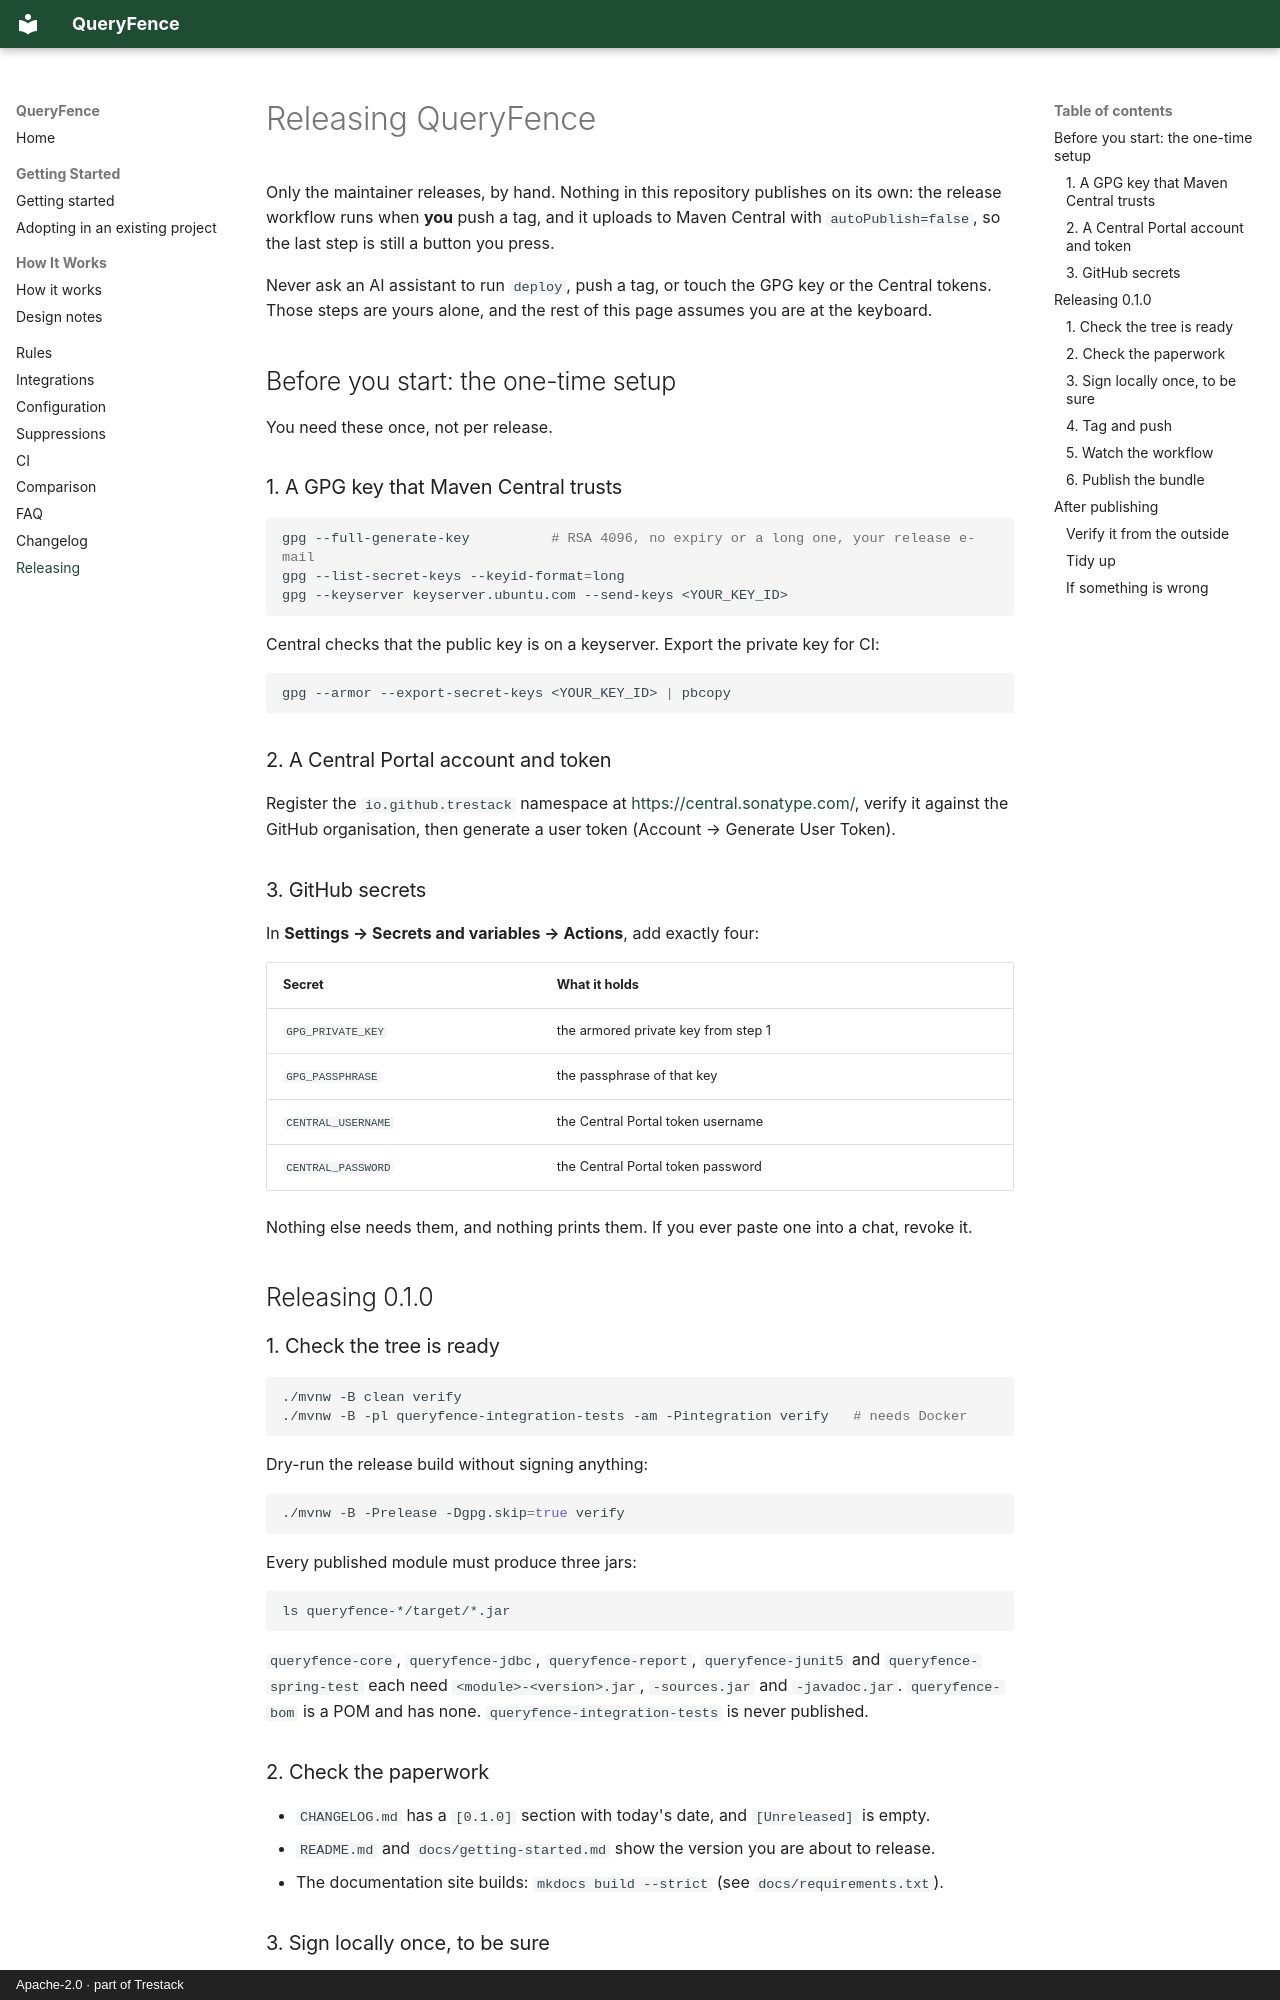

repository: trestack/queryfence · page: RELEASE/index.html · generator: mkdocs · copyright: Apache-2.0 · part of Trestack

# Releasing QueryFence

Only the maintainer releases, by hand. Nothing in this repository publishes on its own: the release
workflow runs when **you** push a tag, and it uploads to Maven Central with `autoPublish=false`, so
the last step is still a button you press.

Never ask an AI assistant to run `deploy`, push a tag, or touch the GPG key or the Central tokens.
Those steps are yours alone, and the rest of this page assumes you are at the keyboard.

## Before you start: the one-time setup

You need these once, not per release.

### 1. A GPG key that Maven Central trusts

```bash
gpg --full-generate-key          # RSA 4096, no expiry or a long one, your release e-mail
gpg --list-secret-keys --keyid-format=long
gpg --keyserver keyserver.ubuntu.com --send-keys <YOUR_KEY_ID>
```

Central checks that the public key is on a keyserver. Export the private key for CI:

```bash
gpg --armor --export-secret-keys <YOUR_KEY_ID> | pbcopy
```

### 2. A Central Portal account and token

Register the `io.github.trestack` namespace at <https://central.sonatype.com/>, verify it against
the GitHub organisation, then generate a user token (Account → Generate User Token).

### 3. GitHub secrets

In **Settings → Secrets and variables → Actions**, add exactly four:

| Secret | What it holds |
|---|---|
| `GPG_PRIVATE_KEY` | the armored private key from step 1 |
| `GPG_PASSPHRASE` | the passphrase of that key |
| `CENTRAL_USERNAME` | the Central Portal token username |
| `CENTRAL_PASSWORD` | the Central Portal token password |

Nothing else needs them, and nothing prints them. If you ever paste one into a chat, revoke it.

## Releasing 0.1.0

### 1. Check the tree is ready

```bash
./mvnw -B clean verify
./mvnw -B -pl queryfence-integration-tests -am -Pintegration verify   # needs Docker
```

Dry-run the release build without signing anything:

```bash
./mvnw -B -Prelease -Dgpg.skip=true verify
```

Every published module must produce three jars:

```bash
ls queryfence-*/target/*.jar
```

`queryfence-core`, `queryfence-jdbc`, `queryfence-report`, `queryfence-junit5` and
`queryfence-spring-test` each need `<module>-<version>.jar`, `-sources.jar` and `-javadoc.jar`.
`queryfence-bom` is a POM and has none. `queryfence-integration-tests` is never published.

### 2. Check the paperwork

- `CHANGELOG.md` has a `[0.1.0]` section with today's date, and `[Unreleased]` is empty.
- `README.md` and `docs/getting-started.md` show the version you are about to release.
- The documentation site builds: `mkdocs build --strict` (see `docs/requirements.txt`).
